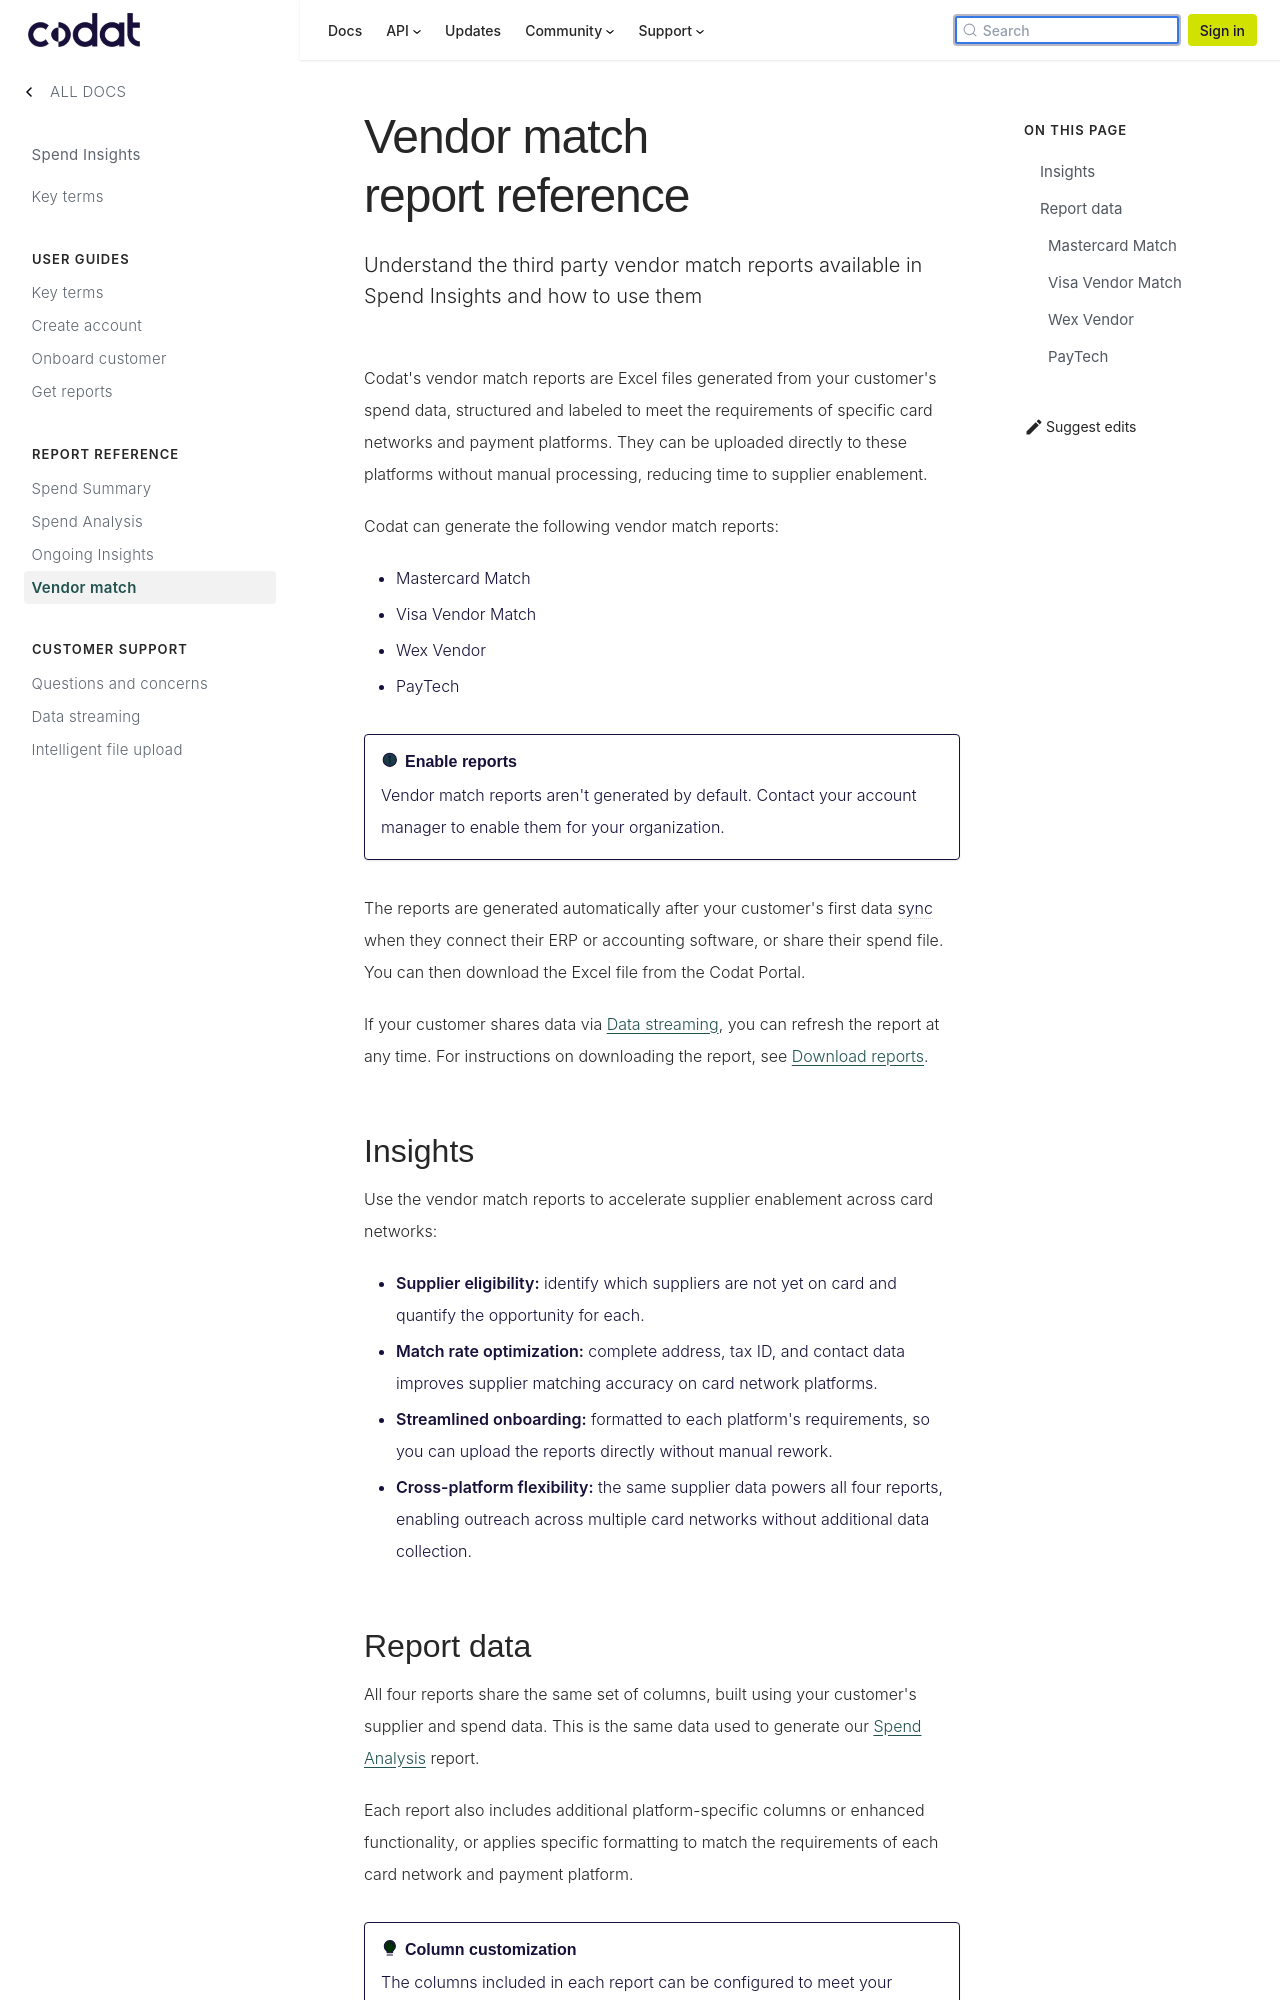

repository: codatio/codat-docs · page: pr-preview/pr-1900/spend-insights/reports/vendor-match/index.html · generator: docusaurus

---
title: "Vendor match report reference"
sidebar_label: "Vendor match"
description: "Understand the third party vendor match reports available in Spend Insights and how to use them"
displayed_sidebar: spendInsights
---

import Tabs from "@theme/Tabs";
import TabItem from "@theme/TabItem";
import ReadNext from "@components/ReadNext";

Codat's vendor match reports are Excel files generated from your customer's spend data, structured and labeled to meet the requirements of specific card networks and payment platforms. They can be uploaded directly to these platforms without manual processing, reducing time to supplier enablement.

Codat can generate the following vendor match reports:

- Mastercard Match
- Visa Vendor Match
- Wex Vendor
- PayTech

:::info Enable reports

Vendor match reports aren't generated by default. Contact your account manager to enable them for your organization.

:::

The reports are generated automatically after your customer's first data sync when they connect their ERP or accounting software, or share their spend file. You can then download the Excel file from the Codat Portal.

If your customer shares data via [Data streaming](/spend-insights/resources/link-software), you can refresh the report at any time. For instructions on downloading the report, see [Download reports](/spend-insights/guides/get-report#download-report).

## Insights

Use the vendor match reports to accelerate supplier enablement across card networks:

- **Supplier eligibility:** identify which suppliers are not yet on card and quantify the opportunity for each.
- **Match rate optimization:** complete address, tax ID, and contact data improves supplier matching accuracy on card network platforms.
- **Streamlined onboarding:** formatted to each platform's requirements, so you can upload the reports directly without manual rework.
- **Cross-platform flexibility:** the same supplier data powers all four reports, enabling outreach across multiple card networks without additional data collection.
